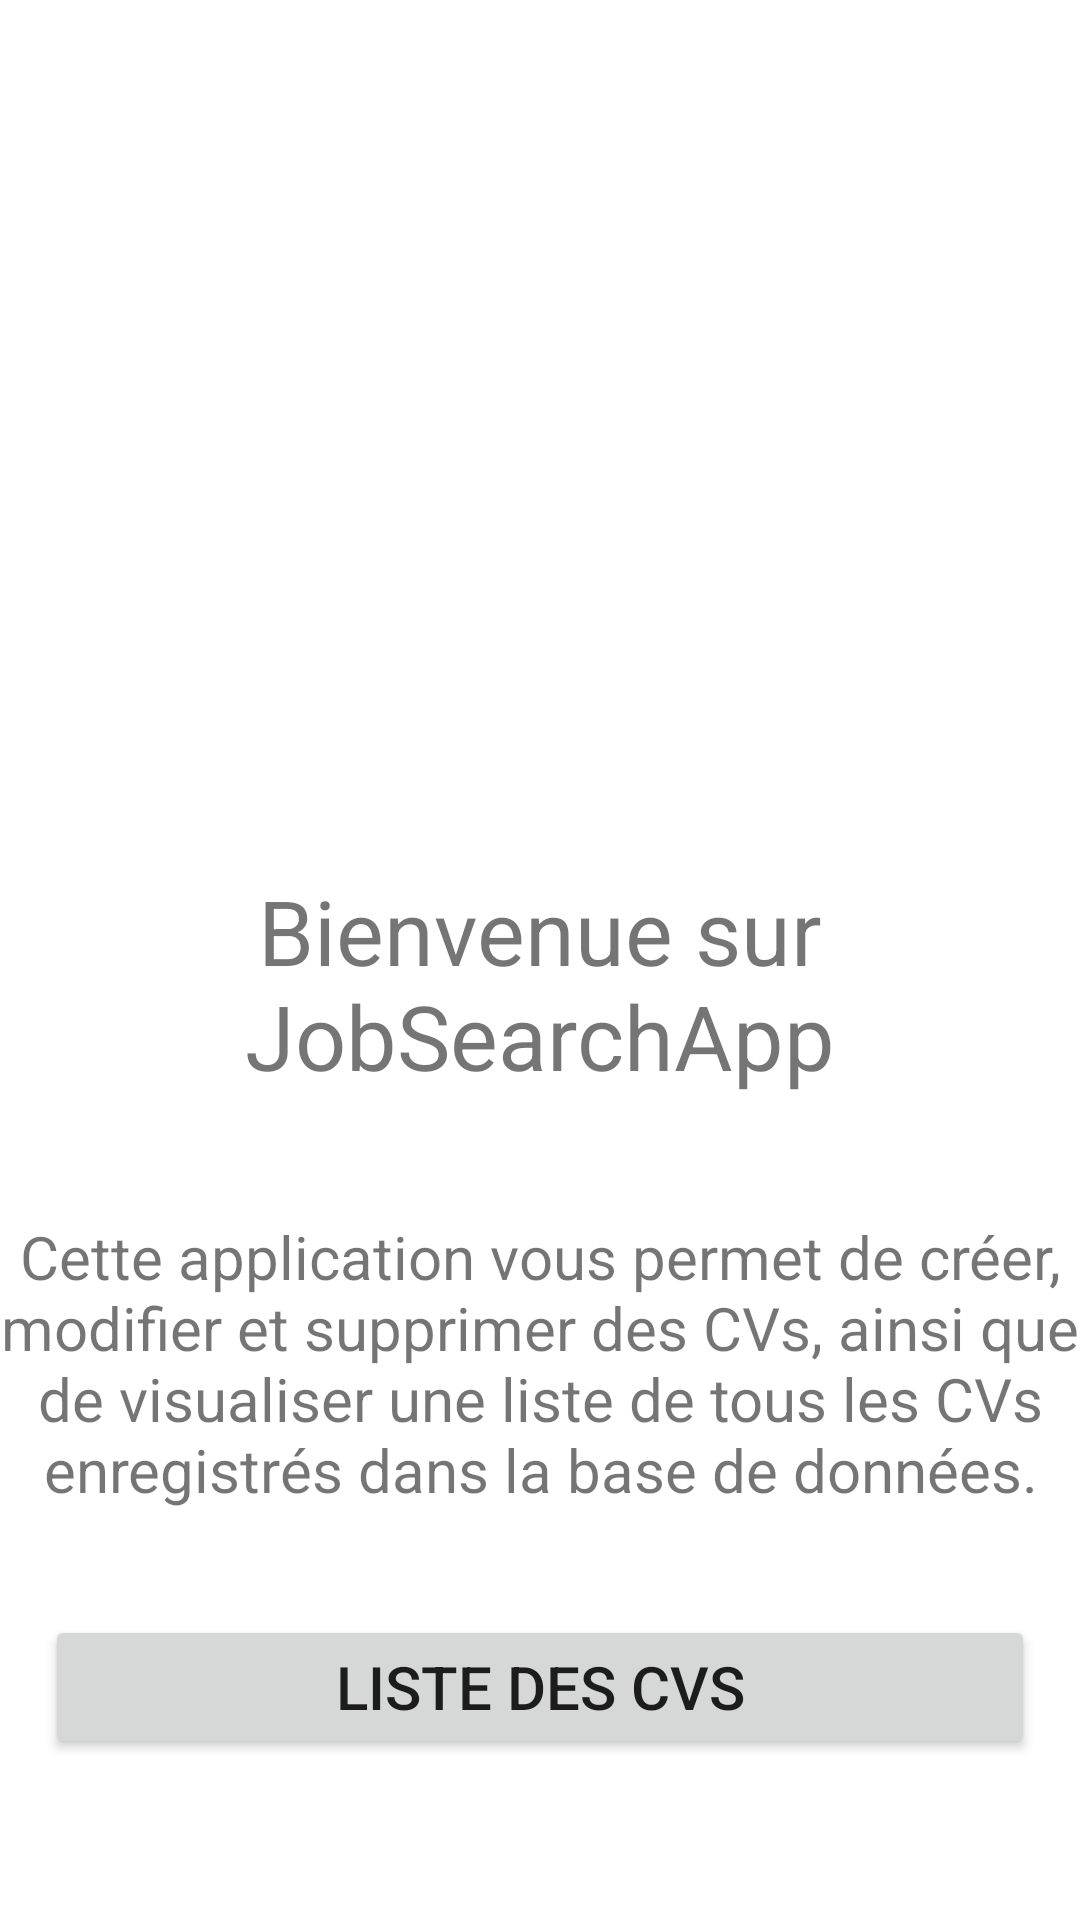

The Android layout XML behind this screen, and the referenced resources:
<!-- AndroidManifest.xml: application theme Theme.JobSearchApp -->
<!-- res/layout/activity_main.xml -->
<?xml version="1.0" encoding="utf-8"?>
<androidx.constraintlayout.widget.ConstraintLayout xmlns:android="http://schemas.android.com/apk/res/android"
    xmlns:app="http://schemas.android.com/apk/res-auto"
    xmlns:tools="http://schemas.android.com/tools"
    android:layout_width="match_parent"
    android:layout_height="match_parent"
    tools:context=".MainActivity">

    <LinearLayout
        android:layout_width="match_parent"
        android:layout_height="match_parent"
        android:orientation="vertical">

        <ImageView
            android:layout_width="match_parent"
            android:layout_height="250dp"
            android:src="@drawable/img_offre"
            android:scaleType="centerCrop"/>

        <TextView
            android:layout_width="wrap_content"
            android:layout_height="wrap_content"
            android:layout_margin="40dp"
            android:gravity="center"
            android:text="@string/accueil_title"
            android:textSize="30dp" />

        <TextView
            android:layout_width="match_parent"
            android:layout_height="wrap_content"
            android:gravity="center"
            android:text="@string/accueil_description"
            android:textSize="20dp"
            android:layout_marginBottom="20dp"/>

        <Button
            android:id="@+id/btn_cv_list"
            android:layout_width="match_parent"
            android:layout_height="wrap_content"
            android:text="@string/cvs_title"
            android:textSize="20dp"
            android:layout_margin="15dp"/>

        <Button
            android:id="@+id/btn_cv_crud"
            android:layout_width="match_parent"
            android:layout_height="wrap_content"
            android:text="@string/crud_button"
            android:textSize="20sp"
            android:layout_margin="15dp"/>

    </LinearLayout>

</androidx.constraintlayout.widget.ConstraintLayout>
<!-- resources referenced by this layout -->
<resources>
  <string name="accueil_description">Cette application vous permet de créer, modifier et supprimer des CVs, ainsi que de visualiser une liste de tous les CVs enregistrés dans la base de données.</string>
  <string name="accueil_title">Bienvenue sur JobSearchApp</string>
  <string name="crud_button">Ajouter/Modifier/Supprimer un CV</string>
  <string name="cvs_title">Liste des CVs</string>
  <style name="Theme.JobSearchApp" parent="Theme.MaterialComponents.DayNight.DarkActionBar">
          
          <item name="colorPrimary">@color/purple_500</item>
          <item name="colorPrimaryVariant">@color/purple_700</item>
          <item name="colorOnPrimary">@color/white</item>
          
          <item name="colorSecondary">@color/teal_200</item>
          <item name="colorSecondaryVariant">@color/teal_700</item>
          <item name="colorOnSecondary">@color/black</item>
          
          <item name="android:statusBarColor">?attr/colorPrimaryVariant</item>
          
      </style>
  <!-- not gathered from this repository: default colours our renderer supplied (Android Studio template values) -->
  <color name="purple_500">#FF6200EE</color>
  <color name="purple_700">#FF3700B3</color>
  <color name="teal_200">#FF03DAC5</color>
  <color name="teal_700">#FF018786</color>
  <color name="black">#FF000000</color>
  <color name="white">#FFFFFFFF</color>
</resources>
